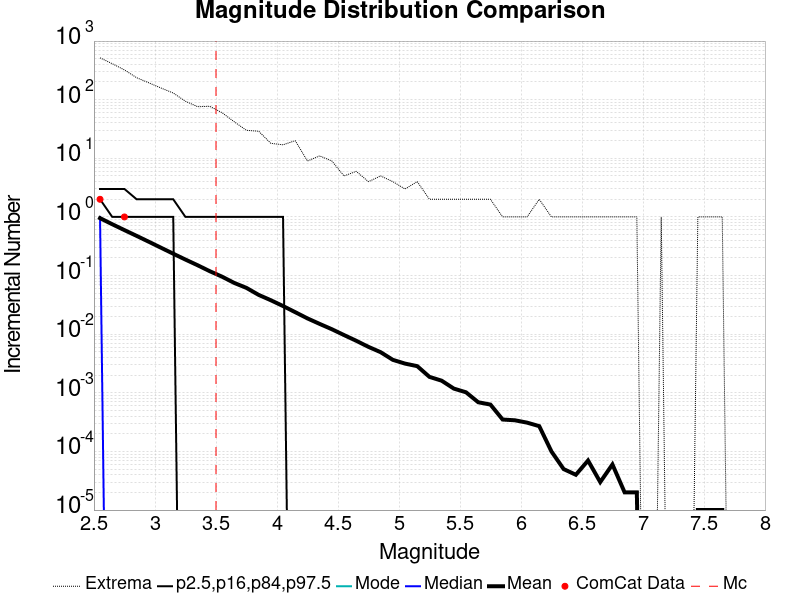

Values plotted in this chart, from the file beside it:
Magnitude, ComCat Data, Simulation Mean, Simulation Median, Simulation Mode, Simulation Minimum, Simulation Maximum, 2.5 %-ile, 16 %-ile, 84 %-ile, 97.5 %-ile
2.55, 2.0, 0.9539, 1.0, 0.0, 0.0, 517.0, 0.0, 0.0, 2.0, 3.0
2.65, 0.0, 0.751, 0.0, 0.0, 0.0, 411.0, 0.0, 0.0, 1.0, 3.0
2.75, 1.0, 0.596, 0.0, 0.0, 0.0, 322.0, 0.0, 0.0, 1.0, 3.0
2.85, 0.0, 0.4751, 0.0, 0.0, 0.0, 237.0, 0.0, 0.0, 1.0, 2.0
2.95, 0.0, 0.377, 0.0, 0.0, 0.0, 194.0, 0.0, 0.0, 1.0, 2.0
3.05, 0.0, 0.2982, 0.0, 0.0, 0.0, 158.0, 0.0, 0.0, 1.0, 2.0
3.15, 0.0, 0.236, 0.0, 0.0, 0.0, 130.0, 0.0, 0.0, 1.0, 2.0
3.25, 0.0, 0.1873, 0.0, 0.0, 0.0, 94.0, 0.0, 0.0, 0.0, 1.0
3.35, 0.0, 0.1499, 0.0, 0.0, 0.0, 76.0, 0.0, 0.0, 0.0, 1.0
3.45, 0.0, 0.1185, 0.0, 0.0, 0.0, 77.0, 0.0, 0.0, 0.0, 1.0
3.55, 0.0, 0.0957, 0.0, 0.0, 0.0, 60.0, 0.0, 0.0, 0.0, 1.0
3.65, 0.0, 0.07488, 0.0, 0.0, 0.0, 42.0, 0.0, 0.0, 0.0, 1.0
3.75, 0.0, 0.06162, 0.0, 0.0, 0.0, 30.0, 0.0, 0.0, 0.0, 1.0
3.85, 0.0, 0.04682, 0.0, 0.0, 0.0, 29.0, 0.0, 0.0, 0.0, 1.0
3.95, 0.0, 0.03793, 0.0, 0.0, 0.0, 18.0, 0.0, 0.0, 0.0, 1.0
4.05, 0.0, 0.03021, 0.0, 0.0, 0.0, 17.0, 0.0, 0.0, 0.0, 1.0
4.15, 0.0, 0.02374, 0.0, 0.0, 0.0, 20.0, 0.0, 0.0, 0.0, 0.0
4.25, 0.0, 0.01859, 0.0, 0.0, 0.0, 9.0, 0.0, 0.0, 0.0, 0.0
4.35, 0.0, 0.01498, 0.0, 0.0, 0.0, 11.0, 0.0, 0.0, 0.0, 0.0
4.45, 0.0, 0.01215, 0.0, 0.0, 0.0, 9.0, 0.0, 0.0, 0.0, 0.0
4.55, 0.0, 0.00966, 0.0, 0.0, 0.0, 5.0, 0.0, 0.0, 0.0, 0.0
4.65, 0.0, 0.00772, 0.0, 0.0, 0.0, 6.0, 0.0, 0.0, 0.0, 0.0
4.75, 0.0, 0.00608, 0.0, 0.0, 0.0, 4.0, 0.0, 0.0, 0.0, 0.0
4.85, 0.0, 0.00493, 0.0, 0.0, 0.0, 5.0, 0.0, 0.0, 0.0, 0.0
4.95, 0.0, 0.00365, 0.0, 0.0, 0.0, 4.0, 0.0, 0.0, 0.0, 0.0
5.05, 0.0, 0.00315, 0.0, 0.0, 0.0, 3.0, 0.0, 0.0, 0.0, 0.0
5.15, 0.0, 0.00285, 0.0, 0.0, 0.0, 4.0, 0.0, 0.0, 0.0, 0.0
5.25, 0.0, 0.00187, 0.0, 0.0, 0.0, 2.0, 0.0, 0.0, 0.0, 0.0
5.35, 0.0, 0.00161, 0.0, 0.0, 0.0, 2.0, 0.0, 0.0, 0.0, 0.0
5.45, 0.0, 0.00118, 0.0, 0.0, 0.0, 2.0, 0.0, 0.0, 0.0, 0.0
5.55, 0.0, 0.00102, 0.0, 0.0, 0.0, 2.0, 0.0, 0.0, 0.0, 0.0
5.65, 0.0, 6.9E-4, 0.0, 0.0, 0.0, 2.0, 0.0, 0.0, 0.0, 0.0
5.75, 0.0, 6.3E-4, 0.0, 0.0, 0.0, 2.0, 0.0, 0.0, 0.0, 0.0
5.85, 0.0, 3.5E-4, 0.0, 0.0, 0.0, 1.0, 0.0, 0.0, 0.0, 0.0
5.95, 0.0, 3.4E-4, 0.0, 0.0, 0.0, 1.0, 0.0, 0.0, 0.0, 0.0
6.05, 0.0, 3.1E-4, 0.0, 0.0, 0.0, 1.0, 0.0, 0.0, 0.0, 0.0
6.15, 0.0, 2.7E-4, 0.0, 0.0, 0.0, 2.0, 0.0, 0.0, 0.0, 0.0
6.25, 0.0, 1.0E-4, 0.0, 0.0, 0.0, 1.0, 0.0, 0.0, 0.0, 0.0
6.35, 0.0, 5.0E-5, 0.0, 0.0, 0.0, 1.0, 0.0, 0.0, 0.0, 0.0
6.45, 0.0, 4.0E-5, 0.0, 0.0, 0.0, 1.0, 0.0, 0.0, 0.0, 0.0
6.55, 0.0, 7.0E-5, 0.0, 0.0, 0.0, 1.0, 0.0, 0.0, 0.0, 0.0
6.65, 0.0, 3.0E-5, 0.0, 0.0, 0.0, 1.0, 0.0, 0.0, 0.0, 0.0
6.75, 0.0, 6.0E-5, 0.0, 0.0, 0.0, 1.0, 0.0, 0.0, 0.0, 0.0
6.85, 0.0, 2.0E-5, 0.0, 0.0, 0.0, 1.0, 0.0, 0.0, 0.0, 0.0
6.95, 0.0, 2.0E-5, 0.0, 0.0, 0.0, 1.0, 0.0, 0.0, 0.0, 0.0
7.05, 0.0, 0.0, 0.0, 0.0, 0.0, 0.0, 0.0, 0.0, 0.0, 0.0
7.15, 0.0, 1.0E-5, 0.0, 0.0, 0.0, 1.0, 0.0, 0.0, 0.0, 0.0
7.25, 0.0, 0.0, 0.0, 0.0, 0.0, 0.0, 0.0, 0.0, 0.0, 0.0
7.35, 0.0, 0.0, 0.0, 0.0, 0.0, 0.0, 0.0, 0.0, 0.0, 0.0
7.45, 0.0, 1.0E-5, 0.0, 0.0, 0.0, 1.0, 0.0, 0.0, 0.0, 0.0
7.55, 0.0, 1.0E-5, 0.0, 0.0, 0.0, 1.0, 0.0, 0.0, 0.0, 0.0
7.65, 0.0, 1.0E-5, 0.0, 0.0, 0.0, 1.0, 0.0, 0.0, 0.0, 0.0
7.75, 0.0, 0.0, 0.0, 0.0, 0.0, 0.0, 0.0, 0.0, 0.0, 0.0
7.85, 0.0, 0.0, 0.0, 0.0, 0.0, 0.0, 0.0, 0.0, 0.0, 0.0
7.95, 0.0, 0.0, 0.0, 0.0, 0.0, 0.0, 0.0, 0.0, 0.0, 0.0
8.05, 0.0, 0.0, 0.0, 0.0, 0.0, 0.0, 0.0, 0.0, 0.0, 0.0
8.15, 0.0, 0.0, 0.0, 0.0, 0.0, 0.0, 0.0, 0.0, 0.0, 0.0
8.25, 0.0, 0.0, 0.0, 0.0, 0.0, 0.0, 0.0, 0.0, 0.0, 0.0
8.35, 0.0, 0.0, 0.0, 0.0, 0.0, 0.0, 0.0, 0.0, 0.0, 0.0
8.45, 0.0, 0.0, 0.0, 0.0, 0.0, 0.0, 0.0, 0.0, 0.0, 0.0
... 6 more rows
